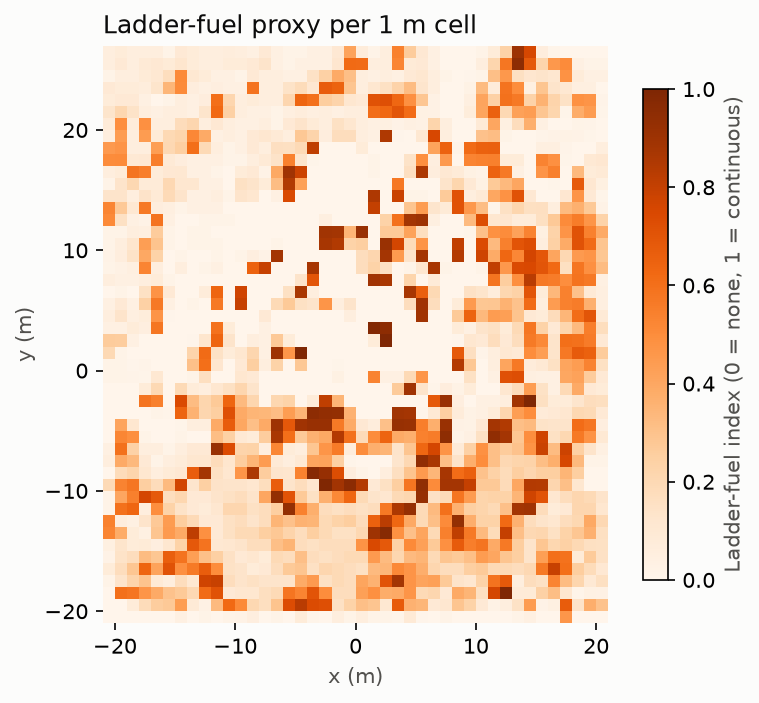

The table this chart was drawn from, first rows:
x, y, occupancy_1_4, occupancy_1_8, gap_m, continuity, ladder_fuel_index
-20.50, -20.50, 0.0000, 0.0143, 7.6, 0.0000, 0.0029
-20.50, -19.50, 0.0000, 0.0143, 7, 0.0000, 0.0029
-20.50, -18.50, 0.0000, 0.0000, 9.1, 0.0000, 0.0000
-20.50, -17.50, 0.0333, 0.0143, 8.4, 0.0000, 0.0195
-20.50, -16.50, 0.1333, 0.0571, 8.2, 0.0000, 0.0781
-20.50, -15.50, 0.0333, 0.0286, 5.5, 0.0000, 0.0224
-20.50, -14.50, 0.0333, 0.1143, 5.4, 0.0000, 0.0395
-20.50, -13.50, 0.4333, 0.3429, 0.8000, 0.8000, 0.5252
-20.50, -12.50, 0.4667, 0.3000, 0.7000, 0.8250, 0.5408
-20.50, -11.50, 0.0333, 0.0143, 7.1, 0.0000, 0.0195
-20.50, -10.50, 0.0333, 0.0143, 7.9, 0.0000, 0.0195
-20.50, -9.50, 0.3333, 0.1429, 6.2, 0.0000, 0.1952
-20.50, -8.50, 0.0000, 0.0000, 8.7, 0.0000, 0.0000
-20.50, -7.50, 0.1000, 0.0429, 8.2, 0.0000, 0.0586
-20.50, -6.50, 0.0667, 0.0286, 18.8, 0.0000, 0.0390
-20.50, -5.50, 0.0000, 0.0000, 8.7, 0.0000, 0.0000
-20.50, -4.50, 0.0000, 0.0000, 8.2, 0.0000, 0.0000
-20.50, -3.50, 0.0000, 0.0000, 7.4, 0.0000, 0.0000
-20.50, -2.50, 0.0000, 0.0000, 19.2, 0.0000, 0.0000
-20.50, -1.50, 0.0000, 0.0000, 19.2, 0.0000, 0.0000
-20.50, -0.50, 0.0333, 0.0143, 18.6, 0.0000, 0.0195
-20.50, 0.50, 0.0333, 0.0143, 18.6, 0.0000, 0.0195
-20.50, 1.50, 0.0667, 0.1000, 2.1, 0.4750, 0.1958
-20.50, 2.50, 0.1333, 0.2000, 1.9, 0.5250, 0.2642
-20.50, 3.50, 0.0667, 0.0286, 18.6, 0.0000, 0.0390
-20.50, 4.50, 0.1000, 0.0429, 18.3, 0.0000, 0.0586
-20.50, 5.50, 0.0667, 0.0286, 18.3, 0.0000, 0.0390
-20.50, 6.50, 0.0000, 0.0000, 19.1, 0.0000, 0.0000
-20.50, 7.50, 0.1000, 0.0429, 18.4, 0.0000, 0.0586
-20.50, 8.50, 0.0333, 0.0143, 18.5, 0.0000, 0.0195
-20.50, 9.50, 0.0000, 0.1000, 5.2, 0.0000, 0.0200
-20.50, 10.50, 0.0333, 0.0143, 18.5, 0.0000, 0.0195
-20.50, 11.50, 0.0333, 0.0143, 7.1, 0.0000, 0.0195
-20.50, 12.50, 0.4333, 0.2000, 0.6000, 0.8500, 0.5117
-20.50, 13.50, 0.4667, 0.2143, 0.7000, 0.8250, 0.5237
-20.50, 14.50, 0.2333, 0.1000, 16.4, 0.0000, 0.1367
-20.50, 15.50, 0.0333, 0.0143, 17.9, 0.0000, 0.0195
-20.50, 16.50, 0.1000, 0.0429, 6.6, 0.0000, 0.0586
-20.50, 17.50, 0.3333, 0.4429, 0.7000, 0.8250, 0.5027
-20.50, 18.50, 0.2667, 0.3571, 0.7000, 0.8250, 0.4523
-20.50, 19.50, 0.1000, 0.0429, 6.6, 0.0000, 0.0586
-20.50, 20.50, 0.1000, 0.1429, 4.4, 0.0000, 0.0786
-20.50, 21.50, 0.1333, 0.1429, 3.5, 0.1250, 0.1327
-20.50, 22.50, 0.1333, 0.0571, 18, 0.0000, 0.0781
-20.50, 23.50, 0.1667, 0.0714, 8, 0.0000, 0.0976
-20.50, 24.50, 0.0333, 0.0143, 8.2, 0.0000, 0.0195
-20.50, 25.50, 0.1000, 0.0429, 6.4, 0.0000, 0.0586
-20.50, 26.50, 0.1000, 0.0429, 7.1, 0.0000, 0.0586
-19.50, -20.50, 0.0000, 0.0000, 9.2, 0.0000, 0.0000
-19.50, -19.50, 0.0000, 0.0000, 7.2, 0.0000, 0.0000
-19.50, -18.50, 0.5333, 0.3857, 0.6000, 0.8500, 0.5988
-19.50, -17.50, 0.2333, 0.1000, 5, 0.0000, 0.1367
-19.50, -16.50, 0.3000, 0.1286, 6.7, 0.0000, 0.1757
-19.50, -15.50, 0.2333, 0.1286, 4.5, 0.0000, 0.1424
-19.50, -14.50, 0.2000, 0.1571, 4.5, 0.0000, 0.1314
-19.50, -13.50, 0.2333, 0.1143, 0.8000, 0.8000, 0.3795
-19.50, -12.50, 0.1000, 0.0571, 4.2, 0.0000, 0.0614
-19.50, -11.50, 0.5000, 0.4857, 0.7000, 0.8250, 0.5946
-19.50, -10.50, 0.2333, 0.2000, 0.7000, 0.8250, 0.4042
-19.50, -9.50, 0.4333, 0.3000, 0.6000, 0.8500, 0.5317
... 1,956 more rows
